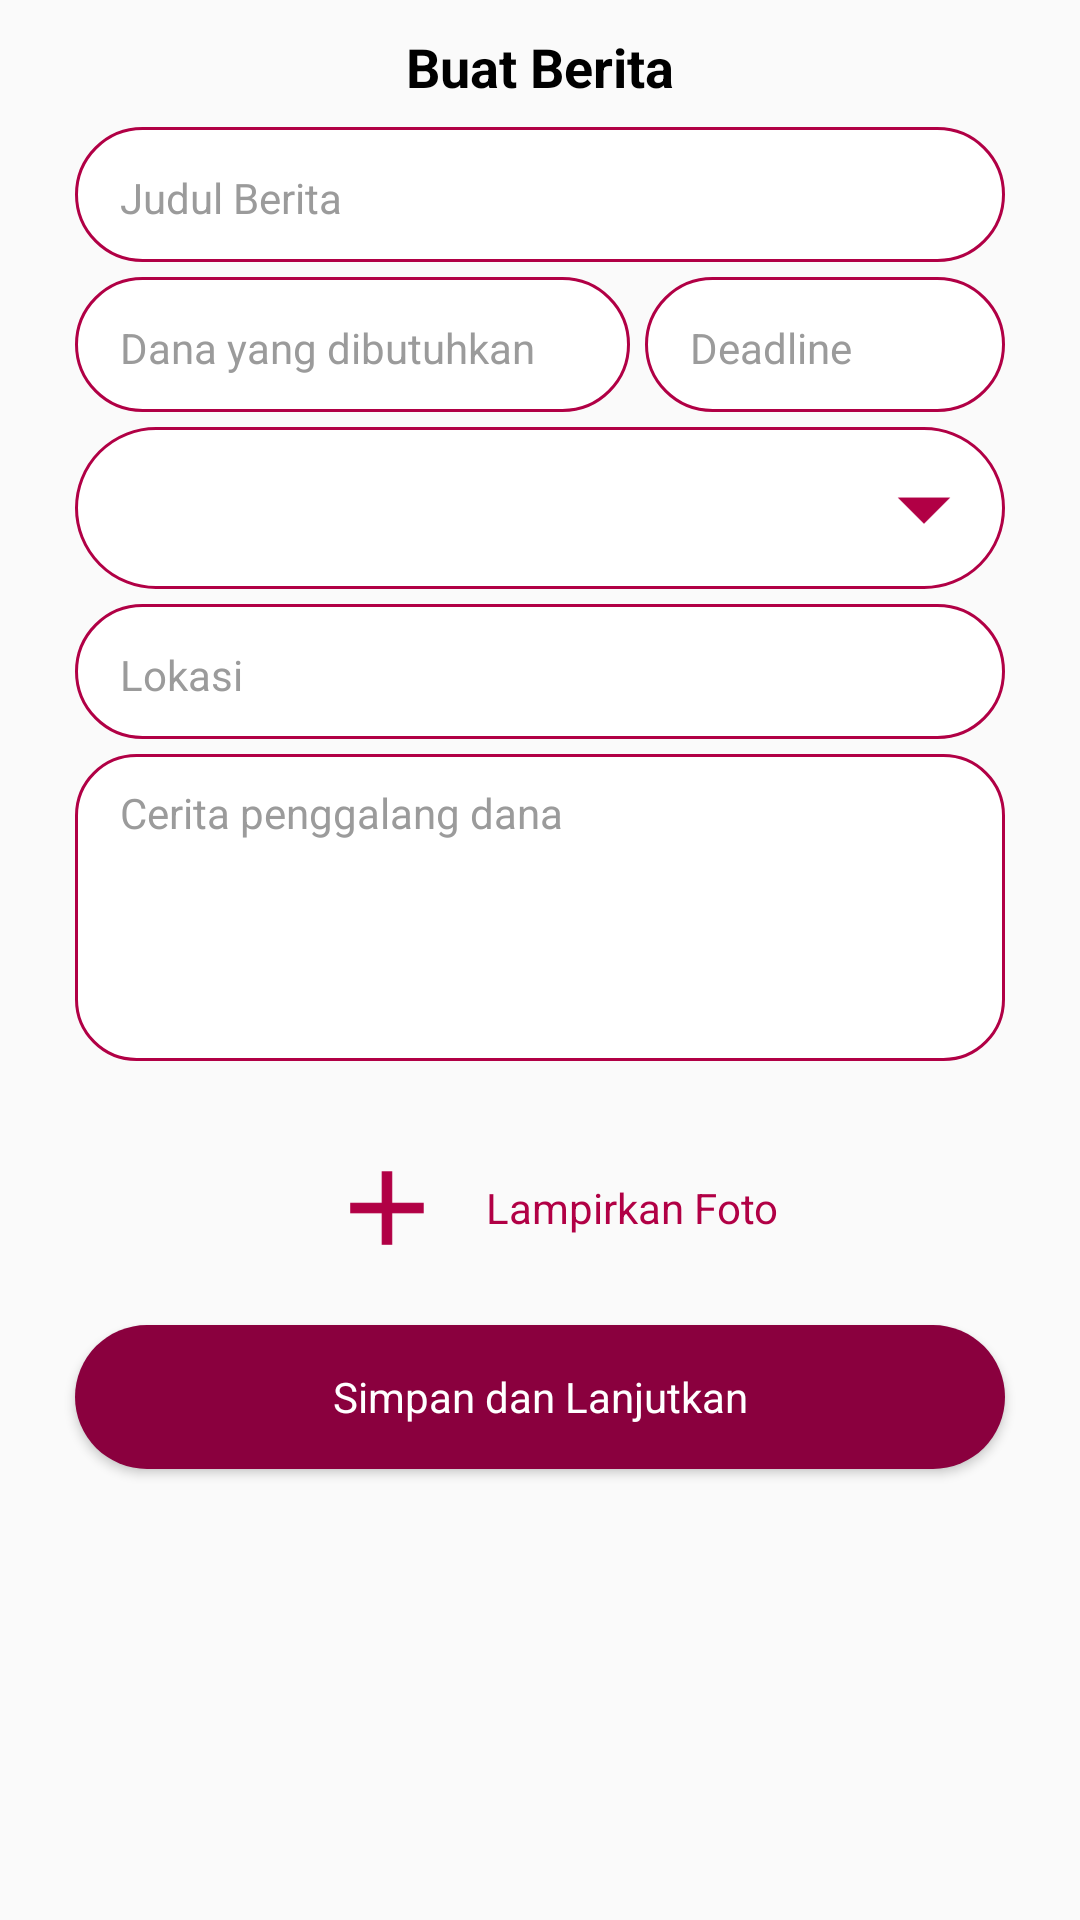

Reconstruct the res/layout file that produces this screen, plus the resources it refers to.
<!-- AndroidManifest.xml: application theme AppTheme -->
<!-- res/layout/fragment_buatberita.xml -->
<FrameLayout xmlns:android="http://schemas.android.com/apk/res/android"
    xmlns:tools="http://schemas.android.com/tools"
    android:layout_width="match_parent"
    android:layout_height="match_parent"
    tools:context="com.studio.pattimura.bukaamal.Fragment.BuatberitaFragment">

    <ScrollView
        android:layout_width="fill_parent"
        android:layout_height="fill_parent"
        android:fitsSystemWindows="true"
        android:focusable="true"
        android:focusableInTouchMode="true">

        <RelativeLayout xmlns:app="http://schemas.android.com/apk/res-auto"
            android:layout_width="match_parent"
            android:layout_height="match_parent">

            <TextView
                android:id="@+id/judulBerita"
                android:layout_width="wrap_content"
                android:layout_height="wrap_content"
                android:layout_centerHorizontal="true"
                android:layout_marginTop="10dp"
                android:fontFamily="sans-serif"
                android:gravity="center"
                android:text="Buat Berita"
                android:textColor="@color/hitam"
                android:textSize="18sp"
                android:textStyle="bold" />

            <EditText
                android:id="@+id/edJudulBerita"
                android:layout_width="match_parent"
                android:layout_height="wrap_content"
                android:layout_below="@id/judulBerita"
                android:layout_marginLeft="25dp"
                android:layout_marginRight="25dp"
                android:layout_marginTop="8dp"
                android:background="@drawable/rounded_pinggir_merah"
                android:fontFamily="sans-serif"
                android:hint="@string/hintJudulBerita"
                android:inputType="textCapSentences"
                android:minHeight="45dp"
                android:paddingBottom="8dp"
                android:paddingLeft="15dp"
                android:paddingRight="15dp"
                android:paddingTop="10dp"
                android:textColor="@color/hitam"
                android:textColorHint="@drawable/selector_hint"
                android:textSize="14sp">

            </EditText>

            <EditText
                android:id="@+id/edDana"
                android:layout_width="match_parent"
                android:layout_height="wrap_content"
                android:layout_below="@id/edJudulBerita"
                android:layout_marginLeft="25dp"
                android:layout_marginRight="150dp"
                android:layout_marginTop="5dp"
                android:background="@drawable/rounded_pinggir_merah"
                android:fontFamily="sans-serif"
                android:hint="@string/hintDana"
                android:inputType="number"
                android:minHeight="45dp"
                android:paddingBottom="8dp"
                android:paddingLeft="15dp"
                android:paddingRight="15dp"
                android:paddingTop="10dp"
                android:textColor="@color/hitam"
                android:textColorHint="@drawable/selector_hint"
                android:textSize="14sp">

            </EditText>

            <EditText
                android:id="@+id/edDeadline"
                android:layout_width="match_parent"
                android:layout_height="wrap_content"
                android:layout_below="@id/edJudulBerita"
                android:layout_marginLeft="215dp"
                android:layout_marginRight="25dp"
                android:layout_marginTop="5dp"
                android:background="@drawable/rounded_pinggir_merah"
                android:focusable="false"
                android:hint="@string/hintDeadline"
                android:inputType="date"
                android:minHeight="45dp"
                android:paddingBottom="8dp"
                android:paddingLeft="15dp"
                android:paddingRight="15dp"
                android:paddingTop="10dp"
                android:textColor="@color/hitam"
                android:textColorHint="@drawable/selector_hint"
                android:textSize="14sp">

            </EditText>

            <Spinner
                android:id="@+id/spinKategori"
                android:layout_width="match_parent"
                android:layout_height="wrap_content"
                android:layout_below="@id/edDana"
                android:layout_marginLeft="25dp"
                android:layout_marginRight="25dp"
                android:layout_marginTop="5dp"
                android:background="@drawable/selector_spinner"
                android:hint="@string/hintKategori"
                android:inputType="date"
                android:minHeight="45dp"
                android:paddingBottom="8dp"
                android:paddingLeft="15dp"
                android:paddingRight="15dp"
                android:paddingTop="10dp"
                android:textColor="@color/hitam"
                android:textColorHint="@drawable/selector_hint"
                android:textSize="14sp">

            </Spinner>

            <EditText
                android:id="@+id/edLokasi"
                android:layout_width="match_parent"
                android:layout_height="wrap_content"
                android:layout_below="@id/spinKategori"
                android:layout_marginLeft="25dp"
                android:layout_marginRight="25dp"
                android:layout_marginTop="5dp"
                android:background="@drawable/rounded_pinggir_merah"
                android:fontFamily="sans-serif"
                android:hint="@string/hintLokasi"
                android:inputType="textCapSentences"
                android:minHeight="45dp"
                android:paddingBottom="8dp"
                android:paddingLeft="15dp"
                android:paddingRight="15dp"
                android:paddingTop="10dp"
                android:textColor="@color/hitam"
                android:textColorHint="@drawable/selector_hint"
                android:textSize="14sp">

            </EditText>

            <EditText
                android:id="@+id/edCerita"
                android:layout_width="match_parent"
                android:layout_height="wrap_content"
                android:layout_below="@id/edLokasi"
                android:layout_marginLeft="25dp"
                android:layout_marginRight="25dp"
                android:layout_marginTop="5dp"
                android:background="@drawable/rounded_textmulti"
                android:capitalize="sentences"
                android:fontFamily="sans-serif"
                android:gravity="top|left"
                android:hint="@string/hintCeritaGalang"
                android:inputType="textMultiLine"
                android:lines="5"
                android:paddingBottom="8dp"
                android:paddingLeft="15dp"
                android:paddingRight="15dp"
                android:paddingTop="10dp"
                android:scrollHorizontally="false"
                android:textColor="@color/hitam"
                android:textColorHint="@drawable/selector_hint"
                android:textSize="14sp">

            </EditText>

            <Button
                android:id="@+id/btnFoto"
                android:layout_width="match_parent"
                android:layout_height="wrap_content"
                android:layout_below="@id/edCerita"
                android:layout_centerHorizontal="true"
                android:layout_marginLeft="25dp"
                android:layout_marginRight="25dp"
                android:layout_marginTop="25dp"
                android:background="@drawable/selector_button_pinggirmerah"
                android:drawable="@mipmap/ic_plus"
                android:drawableLeft="@mipmap/ic_plus"
                android:drawablePadding="-67dp"
                android:fontFamily="sans-serif"
                android:gravity="center"
                android:paddingLeft="80dp"
                android:text="@string/tambahFoto"
                android:textAllCaps="false"
                android:textColor="@color/merahBukaAmal" />

            <ImageView
                android:id="@+id/foto"
                android:layout_width="match_parent"
                android:layout_height="wrap_content"
                android:layout_below="@id/btnFoto"
                android:layout_centerHorizontal="true"
                android:layout_marginBottom="10dp"
                android:layout_marginLeft="25dp"
                android:layout_marginRight="25dp"
                android:layout_marginTop="5dp"
                android:adjustViewBounds="true"
                android:gravity="center"
                android:scaleType="matrix" />

            <Button
                android:id="@+id/btnSimpanLanjut"
                android:layout_width="match_parent"
                android:layout_height="wrap_content"
                android:layout_below="@id/foto"
                android:layout_centerHorizontal="true"
                android:layout_marginBottom="20dp"
                android:layout_marginLeft="25dp"
                android:layout_marginRight="25dp"
                android:background="@drawable/selector_button_login"
                android:elevation="2dp"
                android:fontFamily="sans-serif"
                android:gravity="center"
                android:text="@string/simpanlanjut"
                android:textAllCaps="false"
                android:textColor="@color/putih" />

        </RelativeLayout>
    </ScrollView>

</FrameLayout>
<!-- resources referenced by this layout -->
<resources>
  <color name="hitam">#000000</color>
  <color name="merahBukaAmal">#B10045</color>
  <color name="putih">#FFFFFF</color>
  <!-- drawable rounded_pinggir_merah (drawable) -->
  <?xml version="1.0" encoding="utf-8"?>
  <shape android:shape="rectangle"
      xmlns:android="http://schemas.android.com/apk/res/android" >
      <corners android:radius="50dp"/>
      <stroke android:width="1dip" android:color="@color/merahBukaAmal"/>
      <solid android:color="@color/putih"/>
  </shape>
  <!-- drawable rounded_textmulti (drawable) -->
  <?xml version="1.0" encoding="utf-8"?>
  <shape android:shape="rectangle"
      xmlns:android="http://schemas.android.com/apk/res/android" >
      <corners android:radius="20dp"/>
      <stroke android:width="1dip" android:color="@color/merahBukaAmal"/>
      <solid android:color="@color/putih"/>
  </shape>
  <!-- drawable selector_button_login (drawable) -->
  <?xml version="1.0" encoding="utf-8"?>
  <selector xmlns:android="http://schemas.android.com/apk/res/android">
      <item android:state_pressed="false" android:drawable="@drawable/rounded_button_login1"/>
      <item android:state_pressed="true" android:drawable="@drawable/rounded_button_login2"/>
  </selector>
  <!-- drawable selector_button_pinggirmerah (drawable) -->
  <?xml version="1.0" encoding="utf-8"?>
  <selector xmlns:android="http://schemas.android.com/apk/res/android">
      <item android:state_pressed="false" android:drawable="@drawable/rounded_button_pinggir_merah"/>
      <item android:state_pressed="true" android:drawable="@drawable/rounded_button_login2"/>
  </selector>
  <!-- drawable selector_hint (drawable) -->
  <?xml version="1.0" encoding="utf-8"?>
  <selector xmlns:android="http://schemas.android.com/apk/res/android">
      <item android:state_focused="true" android:color="#00ff0000" />
      <item android:state_focused="false" android:color="@color/abu" />
  </selector>
  <string name="hintCeritaGalang">Cerita penggalang dana</string>
  <string name="hintDana">Dana yang dibutuhkan</string>
  <string name="hintDeadline">Deadline</string>
  <string name="hintJudulBerita">Judul Berita</string>
  <string name="hintKategori">Kategori</string>
  <string name="hintLokasi">Lokasi</string>
  <string name="simpanlanjut">Simpan dan Lanjutkan</string>
  <string name="tambahFoto">Lampirkan Foto</string>
  <style name="AppTheme" parent="Theme.AppCompat.Light.DarkActionBar">
          
          <item name="colorPrimary">@color/merahBukaAmal</item>
          <item name="colorPrimaryDark">@color/colorPrimaryDark</item>
          <item name="colorAccent">@color/colorAccent</item>
      </style>
  <!-- drawable rounded_button_login1 (drawable) -->
  <?xml version="1.0" encoding="utf-8"?>
  <shape android:shape="rectangle"
      xmlns:android="http://schemas.android.com/apk/res/android" >
      <corners android:radius="50dp"/>
      <solid android:color="@color/merahButton"/>
  </shape>
  <!-- drawable rounded_button_login2 (drawable) -->
  <?xml version="1.0" encoding="utf-8"?>
  <shape android:shape="rectangle"
      xmlns:android="http://schemas.android.com/apk/res/android" >
      <corners android:radius="50dp"/>
      <solid android:color="@color/merahBukaAmal"/>
  </shape>
  <color name="abu">#9b9b9b</color>
  <color name="colorPrimaryDark">#B10045</color>
  <color name="colorAccent">#FF4081</color>
  <color name="merahButton">#8A003E</color>
</resources>
